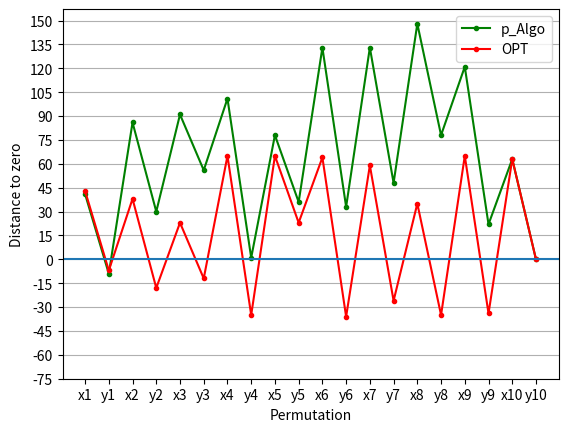

Write Python code to recreate this figure.
import matplotlib.pyplot as plt
import numpy as np


'''
Number of jobs: 10
Max sum of jobs: 700
Max size of one job: 100

Y:[50, 56, 35, 100, 42, 100, 85, 70, 99, 63]
X:[100, 100, 97, 95, 77, 61, 45, 43, 41, 41]

$Permutation = \{41, 50, 95, 56, 61, 35, 45, 100, 77, 42, 97, 100, 100, 85, 100, 70, 43, 99, 41, 63\} = \{x_{10}, y_{1}, x_{4}, y_{2}, x_{6}, y_{3}, x_{7}, y_{4}, x_{5}, y_{5}, x_{3}, y_{6}, x_{1}, y_{7}, x_{2}, y_{8}, x_{8}, y_{9}, x_{9}, y_{10}\}$. 

pAlgo Solution: [41, 50, 95, 56, 61, 35, 45, 100, 77, 42, 97, 100, 100, 85, 100, 70, 43, 99, 41, 63]
Tank Log End:: 
[41, -9, 86, 30, 91, 56, 101, 1, 78, 36, 133, 33, 133, 48, 148, 78, 121, 22, 63, 0]
Min Value:-9 Max Value:148 Ziel:157
Greedy Solution: [41, 50, 41, 56, 43, 35, 45, 100, 77, 42, 61, 100, 95, 85, 97, 70, 100, 99, 100, 63]
Tank Log End:: 
[41, -9, 32, -24, 19, -16, 29, -71, 6, -36, 25, -75, 20, -65, 32, -38, 62, -37, 63, 0]
Min Value:-75 Max Value:63 Ziel:138
OPT Solution: [43, 50, 45, 56, 41, 35, 77, 100, 100, 42, 41, 100, 95, 85, 61, 70, 100, 99, 97, 63]
Tank Log End:: 
[43, -7, 38, -18, 23, -12, 65, -35, 65, 23, 64, -36, 59, -26, 35, -35, 65, -34, 63, 0]
Min Value:-36 Max Value:65 Ziel:101

'''

#permutation p_Algo: [41, 50, 95, 56, 61, 35, 45, 100, 77, 42, 97, 100, 100, 85, 100, 70, 43, 99, 41, 63]
shift_points_y = np.array([41, -9, 86, 30, 91, 56, 101, 1, 78, 36, 133, 33, 133, 48, 148, 78, 121, 22, 63, 0])
shift_points_x = np.array(["x1", "y1", "x2", "y2", "x3", "y3", "x4", "y4", "x5", "y5","x6", "y6", "x7", "y7", "x8", "y8", "x9", "y9", "x10", "y10"])
plt.plot(shift_points_x, shift_points_y, color="g", marker=".")
'''
#permutation Greedy: [41, 50, 41, 56, 43, 35, 45, 100, 77, 42, 61, 100, 95, 85, 97, 70, 100, 99, 100, 63]
shift_points_y = np.array([41, -9, 32, -24, 19, -16, 29, -71, 6, -36, 25, -75, 20, -65, 32, -38, 62, -37, 63, 0])
shift_points_x = np.array(["x1", "y1", "x2", "y2", "x3", "y3", "x4", "y4", "x5", "y5","x6", "y6", "x7", "y7", "x8", "y8", "x9", "y9", "x10", "y10"])
plt.plot(shift_points_x, shift_points_y, color="y", marker=".")
'''
#permutation OPT: [43, 50, 45, 56, 41, 35, 77, 100, 100, 42, 41, 100, 95, 85, 61, 70, 100, 99, 97, 63]
shift_points_y = np.array([43, -7, 38, -18, 23, -12, 65, -35, 65, 23, 64, -36, 59, -26, 35, -35, 65, -34, 63, 0])
shift_points_x = np.array(["x1", "y1", "x2", "y2", "x3", "y3", "x4", "y4", "x5", "y5","x6", "y6", "x7", "y7", "x8", "y8", "x9", "y9", "x10", "y10"])
plt.plot(shift_points_x, shift_points_y, color="r", marker=".")

plt.legend(['p_Algo','OPT'])

plt.yticks(np.arange(-75, 151, 15.0))

plt.axhline(y=0, xmin=0.0, xmax=1.0)
plt.xlabel('Permutation')
plt.ylabel('Distance to zero')
plt.grid(axis = 'y')
plt.show()
